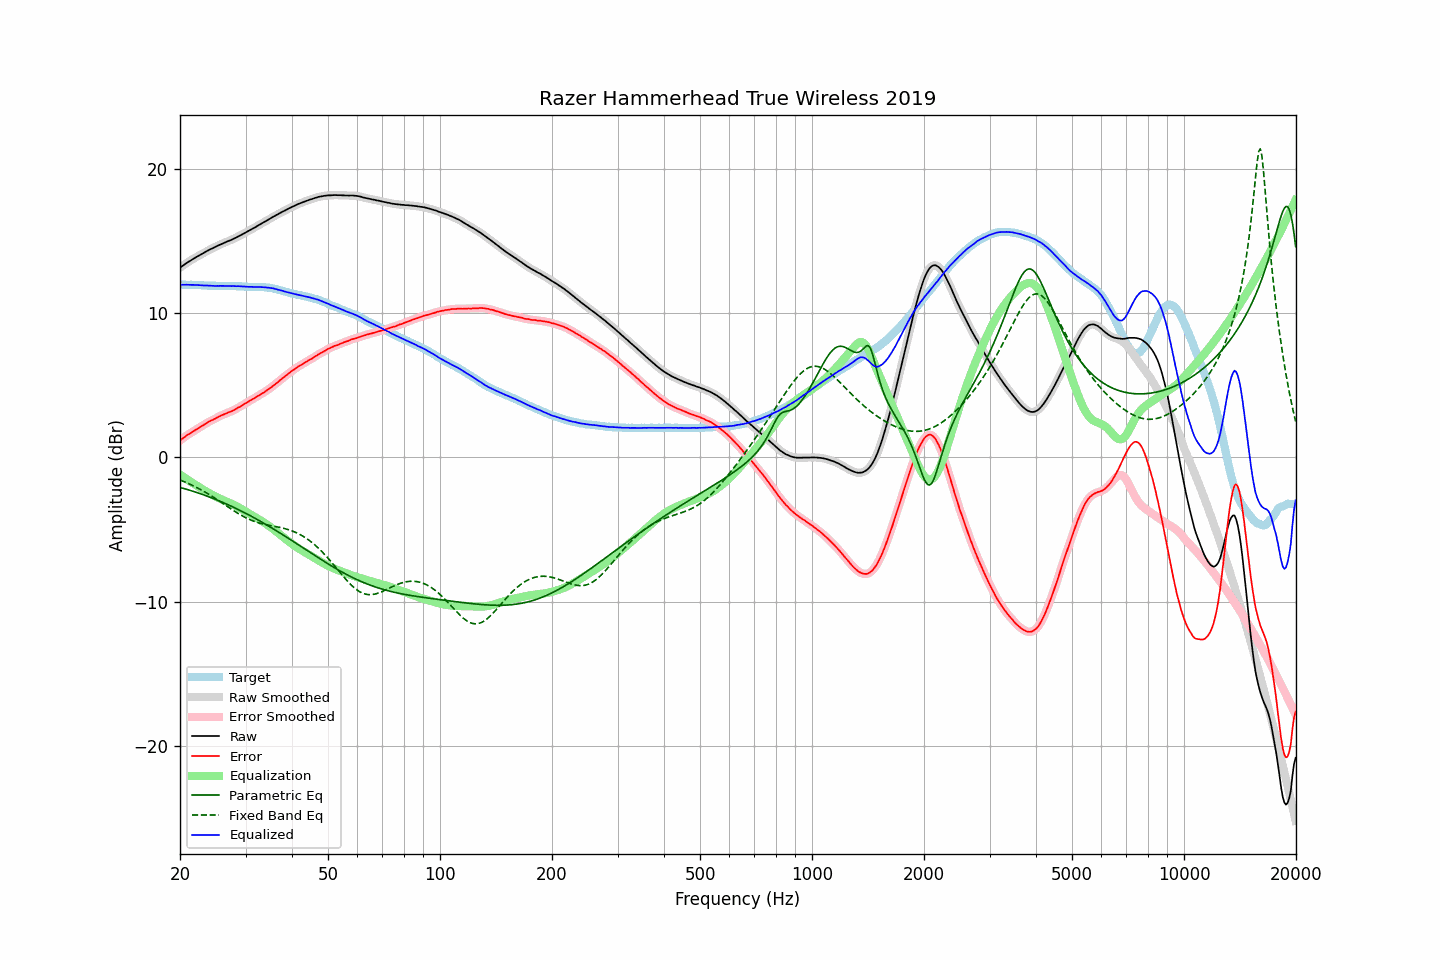

The file beside this chart, header and first rows:
frequency, raw, error, smoothed, error_smoothed, equalization, parametric_eq, fixed_band_eq, equalized_raw, equalized_smoothed, target
20.00, 13.16, 1.18, 13.16, 1.18, -1.18, -2.08, -1.57, 11.98, 11.97, 11.98
20.20, 13.24, 1.26, 13.24, 1.26, -1.26, -2.11, -1.61, 11.98, 11.98, 11.98
20.40, 13.32, 1.34, 13.32, 1.34, -1.34, -2.14, -1.66, 11.98, 11.98, 11.98
20.61, 13.40, 1.42, 13.40, 1.42, -1.42, -2.18, -1.71, 11.98, 11.98, 11.98
20.81, 13.48, 1.51, 13.48, 1.51, -1.50, -2.21, -1.75, 11.98, 11.98, 11.97
21.02, 13.55, 1.58, 13.55, 1.58, -1.57, -2.24, -1.80, 11.98, 11.98, 11.97
21.23, 13.62, 1.65, 13.62, 1.65, -1.65, -2.28, -1.85, 11.97, 11.97, 11.97
21.44, 13.69, 1.71, 13.69, 1.72, -1.72, -2.31, -1.90, 11.97, 11.97, 11.98
21.66, 13.76, 1.79, 13.76, 1.79, -1.79, -2.35, -1.96, 11.97, 11.97, 11.97
21.87, 13.83, 1.86, 13.83, 1.86, -1.86, -2.38, -2.01, 11.97, 11.97, 11.97
22.09, 13.89, 1.93, 13.89, 1.93, -1.93, -2.42, -2.07, 11.96, 11.96, 11.96
22.31, 13.95, 1.99, 13.95, 1.99, -2.00, -2.46, -2.12, 11.96, 11.96, 11.96
22.54, 14.01, 2.06, 14.01, 2.06, -2.06, -2.49, -2.18, 11.94, 11.95, 11.95
22.76, 14.08, 2.13, 14.08, 2.13, -2.14, -2.53, -2.24, 11.95, 11.94, 11.95
22.99, 14.14, 2.20, 14.14, 2.20, -2.21, -2.57, -2.30, 11.93, 11.93, 11.94
23.22, 14.20, 2.27, 14.20, 2.27, -2.27, -2.61, -2.37, 11.93, 11.93, 11.93
23.45, 14.27, 2.34, 14.27, 2.34, -2.34, -2.65, -2.43, 11.93, 11.93, 11.93
23.69, 14.33, 2.41, 14.33, 2.41, -2.40, -2.69, -2.50, 11.92, 11.93, 11.92
23.92, 14.39, 2.48, 14.39, 2.48, -2.47, -2.73, -2.56, 11.92, 11.92, 11.91
24.16, 14.45, 2.54, 14.44, 2.54, -2.53, -2.78, -2.63, 11.92, 11.91, 11.91
24.40, 14.49, 2.58, 14.50, 2.59, -2.59, -2.82, -2.70, 11.90, 11.91, 11.91
24.65, 14.55, 2.64, 14.55, 2.64, -2.65, -2.86, -2.77, 11.90, 11.90, 11.91
24.89, 14.60, 2.69, 14.60, 2.70, -2.71, -2.91, -2.85, 11.89, 11.89, 11.91
25.14, 14.66, 2.76, 14.66, 2.76, -2.76, -2.95, -2.92, 11.90, 11.90, 11.90
25.39, 14.71, 2.82, 14.71, 2.82, -2.82, -3.00, -2.99, 11.90, 11.90, 11.89
25.65, 14.77, 2.88, 14.77, 2.88, -2.87, -3.05, -3.07, 11.90, 11.90, 11.89
25.91, 14.82, 2.93, 14.82, 2.93, -2.92, -3.09, -3.14, 11.90, 11.90, 11.89
26.16, 14.87, 2.97, 14.87, 2.97, -2.97, -3.14, -3.22, 11.90, 11.90, 11.90
26.43, 14.91, 3.01, 14.91, 3.02, -3.02, -3.19, -3.29, 11.89, 11.90, 11.90
26.69, 14.96, 3.06, 14.96, 3.06, -3.06, -3.24, -3.37, 11.90, 11.90, 11.90
26.96, 15.01, 3.12, 15.00, 3.11, -3.11, -3.29, -3.44, 11.90, 11.89, 11.89
27.23, 15.05, 3.16, 15.05, 3.16, -3.16, -3.34, -3.52, 11.89, 11.89, 11.89
27.50, 15.09, 3.20, 15.10, 3.21, -3.21, -3.39, -3.59, 11.88, 11.89, 11.89
27.77, 15.15, 3.25, 15.14, 3.25, -3.26, -3.44, -3.67, 11.89, 11.88, 11.90
28.05, 15.20, 3.31, 15.20, 3.31, -3.32, -3.49, -3.74, 11.88, 11.88, 11.89
28.33, 15.25, 3.37, 15.26, 3.37, -3.37, -3.55, -3.81, 11.88, 11.88, 11.88
28.62, 15.32, 3.45, 15.31, 3.44, -3.44, -3.60, -3.88, 11.88, 11.88, 11.87
28.90, 15.37, 3.49, 15.37, 3.50, -3.50, -3.66, -3.94, 11.87, 11.87, 11.88
29.19, 15.43, 3.56, 15.43, 3.57, -3.56, -3.71, -4.01, 11.87, 11.87, 11.87
29.48, 15.49, 3.63, 15.49, 3.63, -3.63, -3.77, -4.07, 11.86, 11.86, 11.86
29.78, 15.56, 3.71, 15.55, 3.70, -3.70, -3.83, -4.13, 11.86, 11.85, 11.85
30.08, 15.61, 3.76, 15.61, 3.77, -3.77, -3.88, -4.19, 11.84, 11.85, 11.85
30.38, 15.67, 3.83, 15.67, 3.83, -3.83, -3.94, -4.24, 11.84, 11.84, 11.84
30.68, 15.73, 3.90, 15.73, 3.90, -3.90, -4.00, -4.29, 11.83, 11.83, 11.83
30.99, 15.80, 3.97, 15.80, 3.97, -3.96, -4.06, -4.34, 11.84, 11.83, 11.83
31.30, 15.86, 4.03, 15.86, 4.03, -4.03, -4.12, -4.39, 11.83, 11.83, 11.83
31.61, 15.92, 4.09, 15.92, 4.09, -4.10, -4.18, -4.43, 11.82, 11.82, 11.83
31.93, 15.98, 4.16, 15.98, 4.16, -4.16, -4.24, -4.47, 11.82, 11.82, 11.82
32.24, 16.05, 4.22, 16.05, 4.23, -4.23, -4.30, -4.51, 11.82, 11.82, 11.83
32.57, 16.12, 4.30, 16.12, 4.30, -4.29, -4.37, -4.54, 11.83, 11.83, 11.82
32.89, 16.18, 4.36, 16.18, 4.36, -4.36, -4.43, -4.57, 11.82, 11.82, 11.82
33.22, 16.25, 4.43, 16.25, 4.43, -4.43, -4.49, -4.60, 11.82, 11.82, 11.82
33.55, 16.30, 4.49, 16.31, 4.50, -4.50, -4.56, -4.63, 11.80, 11.81, 11.81
33.89, 16.37, 4.57, 16.37, 4.57, -4.57, -4.62, -4.65, 11.80, 11.80, 11.80
34.23, 16.43, 4.65, 16.43, 4.65, -4.65, -4.69, -4.68, 11.78, 11.78, 11.78
34.57, 16.50, 4.72, 16.50, 4.72, -4.72, -4.75, -4.70, 11.78, 11.77, 11.78
34.92, 16.56, 4.80, 16.56, 4.80, -4.80, -4.82, -4.72, 11.76, 11.76, 11.76
35.27, 16.63, 4.88, 16.63, 4.88, -4.89, -4.89, -4.74, 11.74, 11.74, 11.75
35.62, 16.70, 4.98, 16.69, 4.97, -4.97, -4.95, -4.76, 11.73, 11.72, 11.72
35.97, 16.75, 5.05, 16.76, 5.06, -5.06, -5.02, -4.79, 11.69, 11.70, 11.70
... 635 more rows
